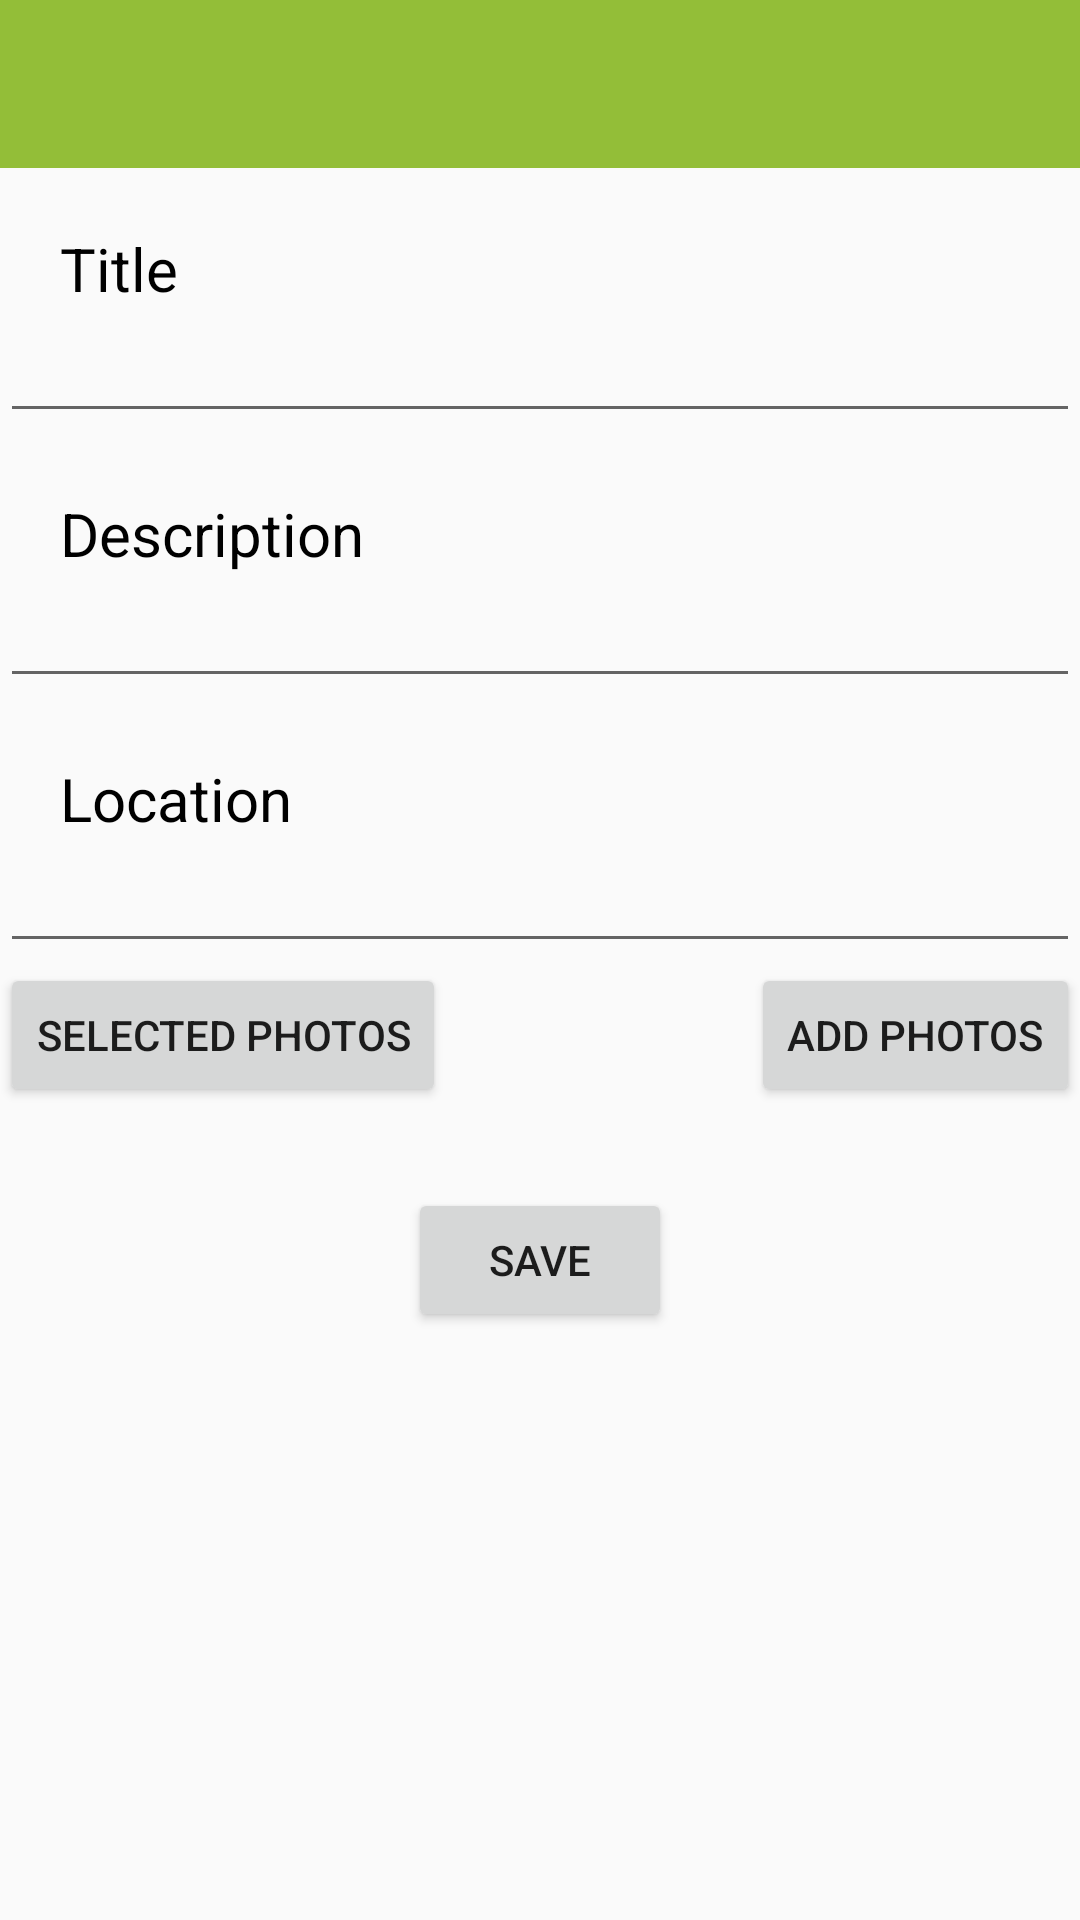

Layout XML and referenced resources for this Android screen:
<!-- AndroidManifest.xml: application theme FullscreenTheme -->
<!-- res/layout/activity_today_list_item.xml -->
<?xml version="1.0" encoding="utf-8"?>
<android.support.design.widget.CoordinatorLayout xmlns:android="http://schemas.android.com/apk/res/android"
    xmlns:app="http://schemas.android.com/apk/res-auto"
    xmlns:tools="http://schemas.android.com/tools"
    android:id="@+id/main_content"
    android:layout_width="match_parent"
    android:layout_height="match_parent"
    android:fitsSystemWindows="true"
    android:saveEnabled="true"
    tools:context="com.example.divyank.dad.Today_listItem"
    android:theme="@style/AppTheme.NoActionBar">




    <RelativeLayout
        android:layout_width="wrap_content"
        android:layout_height="wrap_content"
        android:id="@+id/relativeLayout">

        <android.support.design.widget.AppBarLayout
            android:id="@+id/appbar"
            android:layout_width="match_parent"
            android:layout_height="wrap_content"
            android:paddingTop="@dimen/appbar_padding_top"
            android:theme="@style/AppTheme.AppBarOverlay">

            <android.support.v7.widget.Toolbar
                android:id="@+id/toolbar"
                android:layout_width="match_parent"
                android:layout_height="?attr/actionBarSize"
                android:background="?attr/colorPrimary"
                app:layout_scrollFlags="scroll|enterAlways"
                android:title="Settings"
                android:titleTextColor="#000000"
                app:popupTheme="@style/AppTheme.PopupOverlay">

            </android.support.v7.widget.Toolbar>


        </android.support.design.widget.AppBarLayout>


        <ScrollView xmlns:android="http://schemas.android.com/apk/res/android"
            android:id="@+id/ScrollView01"
            android:layout_width="fill_parent"
            android:layout_height="wrap_content"
            android:fillViewport="true"
            android:scrollbars="none"
            android:isScrollContainer="false"
            android:layout_below="@id/appbar">



        <RelativeLayout
            android:layout_width="wrap_content"
            android:layout_height="wrap_content"
            >

        <TextView
            android:layout_width="wrap_content"
            android:layout_height="wrap_content"
            android:text="Title "
            android:textSize="20dp"
            android:textColor="#000000"
            android:id="@+id/textView2"
            android:paddingTop="20dp"
            android:paddingLeft="20dp"
            android:paddingRight="40dp"
            android:layout_alignParentLeft="true"
            android:layout_alignParentStart="true" />

        <EditText
            android:layout_width="wrap_content"
            android:layout_height="wrap_content"
            android:id="@+id/editText"
            android:layout_alignParentLeft="true"
            android:layout_alignParentStart="true"
            android:layout_alignParentRight="true"
            android:layout_alignParentEnd="true"
            android:paddingLeft="20dp"
            android:paddingRight="40dp"
            android:layout_below="@+id/textView2" />

        <TextView
            android:layout_width="wrap_content"
            android:layout_height="wrap_content"
            android:text="Description "
            android:textSize="20dp"
            android:textColor="#000000"
            android:id="@+id/textView3"
            android:layout_below="@id/editText"
            android:paddingTop="20dp"
            android:paddingLeft="20dp"
            android:paddingRight="40dp"
            android:layout_alignParentLeft="true"
            android:layout_alignParentStart="true" />

        <EditText
            android:layout_width="wrap_content"
            android:layout_height="wrap_content"
            android:id="@+id/editText1"
            android:layout_alignParentLeft="true"
            android:layout_alignParentStart="true"
            android:layout_alignParentRight="true"
            android:layout_alignParentEnd="true"
            android:paddingLeft="20dp"
            android:paddingRight="40dp"
            android:layout_below="@+id/textView3" />

        <TextView
            android:layout_width="wrap_content"
            android:layout_height="wrap_content"
            android:text="Location "
            android:textSize="20dp"
            android:textColor="#000000"
            android:id="@+id/textView4"
            android:layout_below="@id/editText1"
            android:paddingTop="20dp"
            android:paddingLeft="20dp"
            android:paddingRight="40dp"
            android:layout_alignParentLeft="true"
            android:layout_alignParentStart="true" />

        <EditText
            android:layout_width="wrap_content"
            android:layout_height="wrap_content"
            android:id="@+id/editText2"
            android:layout_alignParentLeft="true"
            android:layout_alignParentStart="true"
            android:layout_alignParentRight="true"
            android:layout_alignParentEnd="true"
            android:paddingLeft="20dp"
            android:paddingRight="40dp"
            android:layout_below="@+id/textView4" />



            <Button
                style="?android:attr/buttonStyleSmall"
                android:layout_width="wrap_content"
                android:layout_height="wrap_content"
                android:text="Add photos"
                android:id="@+id/button3"
                android:layout_below="@+id/editText2"
                android:layout_alignParentRight="true"
                android:layout_alignParentEnd="true"
                android:onClick="img"/>

            <Button
                style="?android:attr/buttonStyleSmall"
                android:layout_width="wrap_content"
                android:layout_height="wrap_content"
                android:text="Selected Photos"
                android:id="@+id/button2"
                android:layout_below="@+id/editText2"
                android:layout_alignParentLeft="true"
                android:layout_alignParentStart="true"
                android:onClick="loadimgactivity"/>




            <Button
                android:layout_width="wrap_content"
                android:layout_height="wrap_content"
                android:text="Save"
                android:id="@+id/button"
                android:layout_below="@+id/button3"
                android:layout_centerHorizontal="true"
                android:layout_marginTop="27dp"
                android:onClick="savetodb"/>




        </RelativeLayout>

        </ScrollView>


    </RelativeLayout>




</android.support.design.widget.CoordinatorLayout>
<!-- resources referenced by this layout -->
<resources>
  <style name="AppTheme.AppBarOverlay" parent="ThemeOverlay.AppCompat.Light" />
  <style name="AppTheme.NoActionBar">
          <item name="windowActionBar">false</item>
          <item name="windowNoTitle">true</item>
  
      </style>
  <style name="AppTheme.PopupOverlay" parent="ThemeOverlay.AppCompat.Dark" />
  <style name="FullscreenTheme" parent="Theme.AppCompat.Light.NoActionBar">
          <item name="android:windowActionBar">false</item>
          <item name="android:windowNoTitle">true</item>
      </style>
</resources>
